The GitHub repository sahuRishabhh/crop-disease-detection-system contains a labelled image folder "fixtures" with 9 categories: apple apple scab, apple healthy, corn maize common rust, corn maize healthy, potato early blight, potato healthy, tomato early blight, tomato late blight, tomato healthy. Examples follow, each with its label.

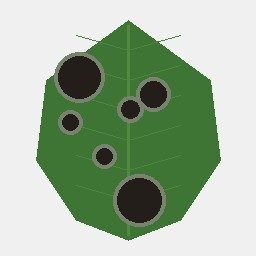
Label: tomato late blight

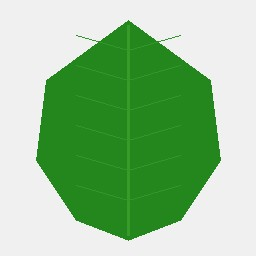
Label: potato healthy

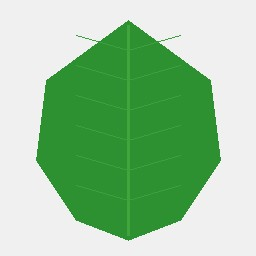
Label: tomato healthy

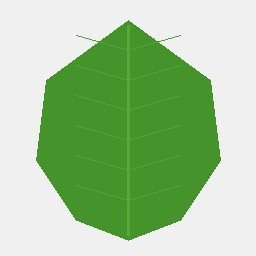
Label: corn maize healthy

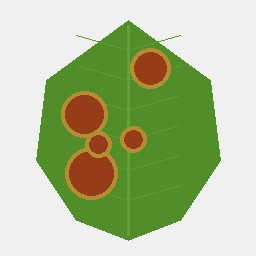
Label: corn maize common rust

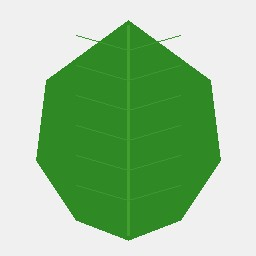
Label: apple healthy
